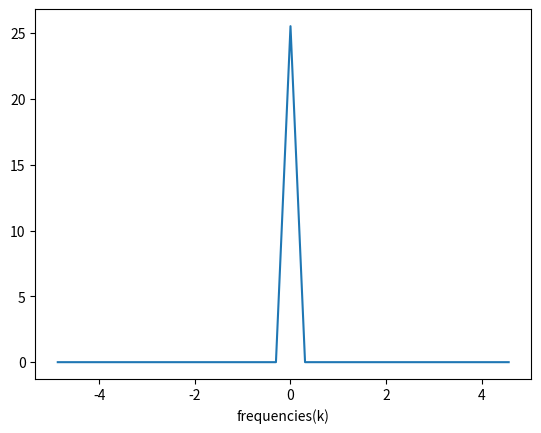

Write the Python code that produced this figure.
#!/usr/bin/env python3
# -*- coding: utf-8 -*-
"""
Problem 6 : Python code to compute Fourieform of a constant function

@author: krishnendu
"""

import numpy as np
import matplotlib.pyplot as plt

def fun(x):            #defining a constant function
    return 2
    
xmin=-10
xmax=10

numpoints=32                   #number of points

dx=(xmax-xmin)/(numpoints-1)     

sampled_data=np.zeros(numpoints)
xarr=np.zeros(numpoints)

for i in range(numpoints):
    sampled_data[i]=fun(xmin+i*dx)           #sampling the data
    xarr[i]=xmin+i*dx
    


karr=np.zeros(numpoints)
n=np.arange(-numpoints/2,numpoints/2,1)
for i in range(numpoints):                          #computing the frequecies
    karr[i]=2*np.pi*n[i]/(numpoints*dx)    
    
f=np.zeros(numpoints,dtype="complex")

for i in range(numpoints):
    for k in range(numpoints):                           #computing the Fourier transform
        
        f[i]+=sampled_data[k]*np.exp(-1j*karr[i]*xarr[k]) /np.sqrt(2*np.pi) 
        
plt.plot(karr,abs(f))
plt.xlabel("frequencies(k)")
plt.show()